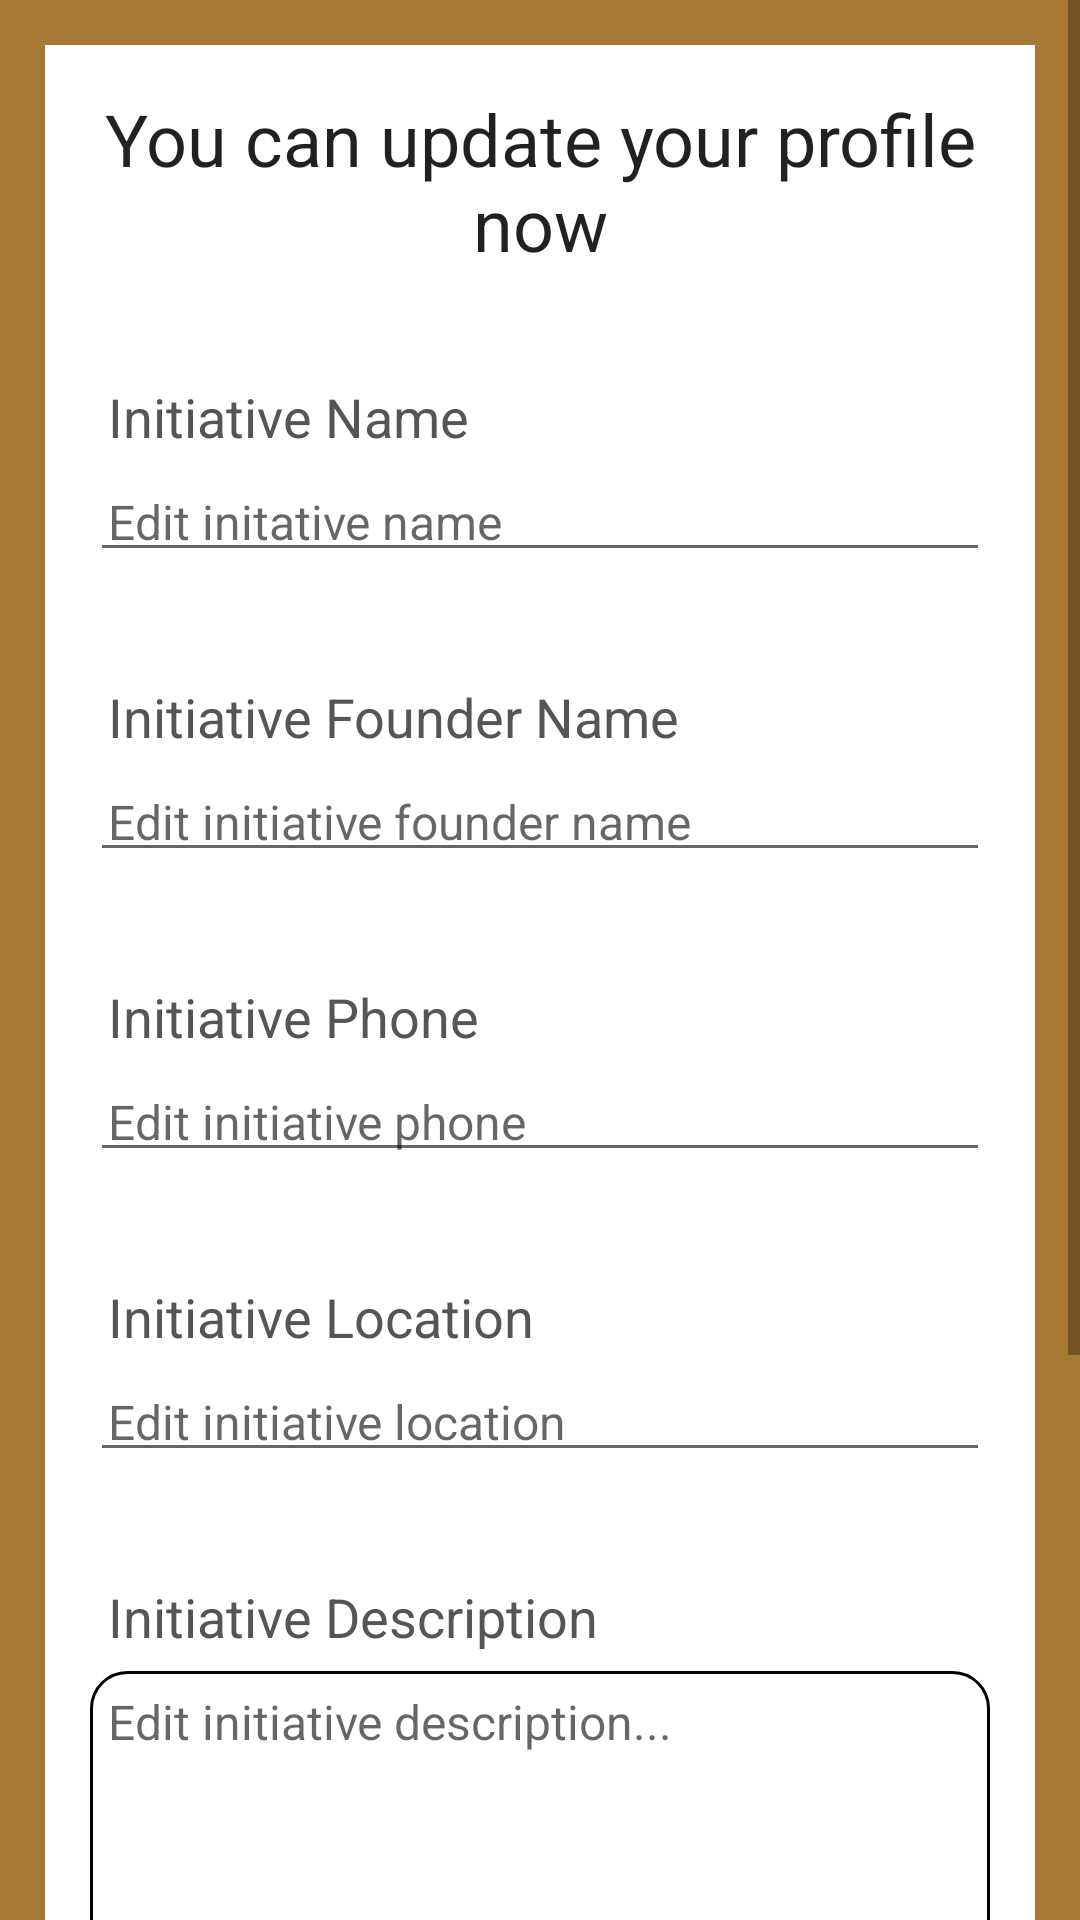

Android layout source for this screen:
<!-- AndroidManifest.xml: application theme AppTheme -->
<!-- res/layout/edit_initiative_founder_profile.xml -->
<?xml version="1.0" encoding="utf-8"?>
<ScrollView xmlns:android="http://schemas.android.com/apk/res/android"
    xmlns:app="http://schemas.android.com/apk/res-auto"
    xmlns:tools="http://schemas.android.com/tools"
    android:layout_width="match_parent"
    android:layout_height="match_parent"
    tools:context=".EditSeekerProfile"
    android:background="@color/button_background">

    <RelativeLayout
        android:layout_width="match_parent"
        android:layout_height="match_parent"
        android:padding="15dp"
        android:layout_margin="15dp"
        android:background="@color/white">

        <TextView
            android:layout_width="match_parent"
            android:layout_height="wrap_content"
            android:id="@+id/textView_update_profile_head"
            android:text="You can update your profile now"
            android:textAlignment="center"
            android:textAppearance="@style/TextAppearance.AppCompat.Headline"/>

        <TextView
            android:layout_width="match_parent"
            android:layout_height="wrap_content"
            android:id="@+id/textView_update_profile_name"
            android:text="Initiative Name"
            android:layout_marginTop="30dp"
            android:padding="6dp"
            android:textSize="18sp"
            android:textColor="#555555"
            android:layout_below="@id/textView_update_profile_head"/>

        <EditText
            android:layout_width="match_parent"
            android:layout_height="wrap_content"
            android:id="@+id/editText_update_initiative_name"
            android:layout_below="@id/textView_update_profile_name"
            android:inputType="textPersonName"
            android:padding="6dp"
            android:textSize="16sp"
            android:hint="Edit initative name"/>

        <TextView
            android:layout_width="match_parent"
            android:layout_height="wrap_content"
            android:id="@+id/textView_update_initiative_founder_name"
            android:layout_below="@id/editText_update_initiative_name"
            android:text="Initiative Founder Name"
            android:layout_marginTop="30dp"
            android:padding="6dp"
            android:textSize="18sp"
            android:textColor="#555555" />



        <EditText
            android:layout_width="match_parent"
            android:layout_height="wrap_content"
            android:id="@+id/editText_update_initiative_founder_name"
            android:layout_below="@id/textView_update_initiative_founder_name"
            android:inputType="textPersonName"
            android:padding="6dp"
            android:textSize="16sp"
            android:hint="Edit initiative founder name"/>

        <TextView
            android:layout_width="match_parent"
            android:layout_height="wrap_content"
            android:id="@+id/textView_update_initiative_phone"
            android:layout_below="@id/editText_update_initiative_founder_name"
            android:text="Initiative Phone"
            android:layout_marginTop="30dp"
            android:padding="6dp"
            android:textSize="18sp"
            android:textColor="#555555" />


        <EditText
            android:layout_width="match_parent"
            android:layout_height="wrap_content"
            android:id="@+id/editText_update_initiative_phone"
            android:layout_below="@id/textView_update_initiative_phone"
            android:inputType="phone"
            android:padding="6dp"
            android:textSize="16sp"
            android:hint="Edit initiative phone"/>

        <TextView
            android:layout_width="match_parent"
            android:layout_height="wrap_content"
            android:id="@+id/textView_update_initiative_location"
            android:layout_below="@id/editText_update_initiative_phone"
            android:text="Initiative Location"
            android:layout_marginTop="30dp"
            android:padding="6dp"
            android:textSize="18sp"
            android:textColor="#555555" />


        <EditText
            android:layout_width="match_parent"
            android:layout_height="wrap_content"
            android:id="@+id/editText_update_initiative_location"
            android:layout_below="@id/textView_update_initiative_location"
            android:inputType="phone"
            android:padding="6dp"
            android:textSize="16sp"
            android:hint="Edit initiative location"/>



        <TextView
            android:layout_width="match_parent"
            android:layout_height="wrap_content"
            android:id="@+id/textView_update_initiative_description"
            android:layout_below="@id/editText_update_initiative_location"
            android:text="Initiative Description"
            android:layout_marginTop="30dp"
            android:padding="6dp"
            android:textSize="18sp"
            android:textColor="#555555" />


        <EditText
            android:layout_width="match_parent"
            android:layout_height="wrap_content"
            android:id="@+id/editText_update_initiative_description"
            android:layout_below="@id/textView_update_initiative_description"
            android:inputType="textMultiLine"
            android:lines="5"
            android:scrollbars="vertical"
            android:padding="6dp"
            android:focusable="false"
            android:textSize="16sp"
            android:background="@drawable/edit_text_border"
            android:gravity="start"
            android:hint="Edit initiative description..."/>


        <ImageView
            android:layout_width="48dp"
            android:layout_height="48dp"
            android:id="@+id/instagram"
            android:layout_below="@id/editText_update_initiative_description"
            android:src="@drawable/insta"/>

        <EditText
            android:layout_width="match_parent"
            android:layout_height="wrap_content"
            android:id="@+id/editText_update_initiative_insta_account"
            android:layout_below="@id/instagram"
            android:padding="6dp"
            android:textSize="16sp"
            android:hint="Edit initative instgram account"/>


        <Button
            android:layout_width="match_parent"
            android:layout_height="wrap_content"
            android:id="@+id/button_upload_profile_pic"
            android:text="Upload Profile Picture"
            android:layout_marginTop="30dp"
            android:layout_marginLeft="60dp"
            android:layout_marginRight="60dp"
            android:layout_below="@id/editText_update_initiative_insta_account"
            app:backgroundTint="@color/button_background" />

        <Button
            android:layout_width="match_parent"
            android:layout_height="wrap_content"
            android:id="@+id/button_update_profile"
            android:text="Update Profile"
            android:layout_marginTop="10dp"
            android:layout_marginLeft="60dp"
            android:layout_marginRight="60dp"
            android:layout_below="@id/button_upload_profile_pic"
            app:backgroundTint="@color/button_background"/>

        <ProgressBar
            android:layout_width="wrap_content"
            android:layout_height="wrap_content"
            style="?android:attr/progressBarStyleLarge"
            android:id="@+id/progressBarEditInitiativeProfile"
            android:elevation="10dp"
            android:layout_centerInParent="true"
            android:visibility="gone"/>

    </RelativeLayout>

</ScrollView>
<!-- resources referenced by this layout -->
<resources>
  <color name="button_background">#A87934</color>
  <color name="white">#FFFFFFFF</color>
  <!-- drawable edit_text_border (drawable) -->
  <?xml version="1.0" encoding="utf-8"?>
  <shape xmlns:android="http://schemas.android.com/apk/res/android"
      android:shape="rectangle">
  
      <solid android:color="@color/white"/>
  
      <corners
          android:bottomRightRadius="12dp"
          android:bottomLeftRadius="12dp"
          android:topLeftRadius="12dp"
          android:topRightRadius="12dp"/>
  
      <stroke android:color="@color/black"
          android:width="1dp"/>
  
  </shape>
  <!-- drawable insta: jpeg bitmap (drawable, 11992 bytes) -->
  <style name="AppTheme" parent="Theme.MaterialComponents.Light.DarkActionBar">
          <item name="colorPrimary">#A87934</item>
      </style>
  <color name="black">#FF000000</color>
</resources>
